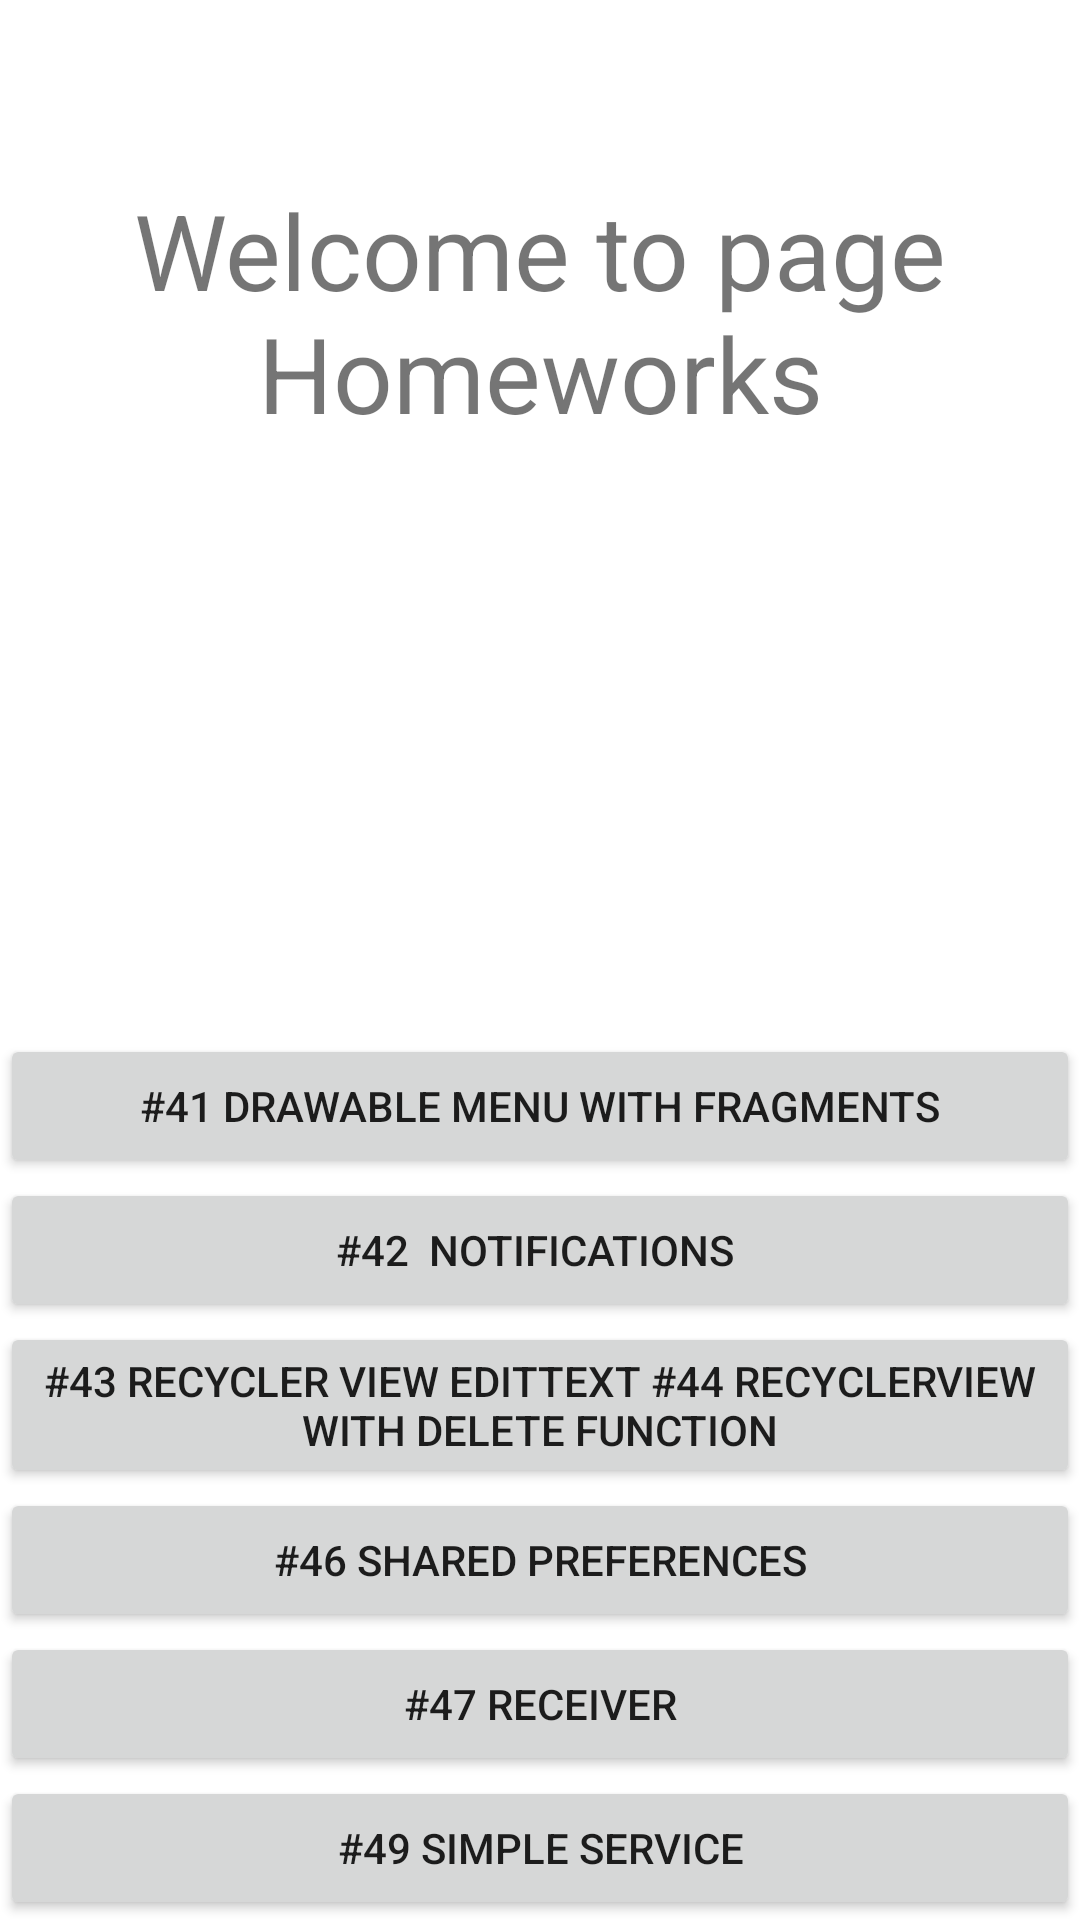

This screen was rendered from an Android layout file. Write that file and the resources it references.
<!-- AndroidManifest.xml: application theme Theme.MyStudy_2 -->
<!-- res/layout/activity_homeworks.xml -->
<?xml version="1.0" encoding="utf-8"?>
<LinearLayout xmlns:android="http://schemas.android.com/apk/res/android"
    xmlns:app="http://schemas.android.com/apk/res-auto"
    xmlns:tools="http://schemas.android.com/tools"
    android:layout_width="match_parent"
    android:layout_height="match_parent"
    android:layout_marginTop="60dp"
    android:orientation="vertical"
    tools:context=".MainActivity">

    <LinearLayout
        android:layout_width="match_parent"
        android:layout_height="fill_parent"
        android:layout_weight="1"
        android:orientation="vertical">
        <TextView
            android:id="@+id/text_hw"
            android:layout_width="wrap_content"
            android:layout_height="wrap_content"
            android:text="@string/text_hw"
            android:layout_gravity="center"
            android:layout_marginTop="60dp"
            android:textSize="35sp"
            android:gravity="center_horizontal"/>
    </LinearLayout>
    <Button
        android:id="@+id/btn_hw_41"
        android:layout_width="match_parent"
        android:layout_height="wrap_content"
        android:layout_alignParentLeft="true"
        android:layout_alignParentTop="true"
        android:text="@string/btn_hw_41" />
    <Button
        android:id="@+id/btn_hw_42"
        android:layout_width="match_parent"
        android:layout_height="wrap_content"
        android:layout_alignParentLeft="true"
        android:layout_alignParentTop="true"
        android:text="@string/btn_hw_42" />
    <Button
        android:id="@+id/btn_hw_43"
        android:layout_width="match_parent"
        android:layout_height="wrap_content"
        android:layout_alignParentLeft="true"
        android:layout_alignParentTop="true"
        android:text="@string/btn_hw_43" />

    <Button
        android:id="@+id/btn_hw_46"
        android:layout_width="match_parent"
        android:layout_height="wrap_content"
        android:layout_alignParentLeft="true"
        android:layout_alignParentTop="true"
        android:text="@string/btn_hw_46" />
    <Button
        android:id="@+id/btn_hw_47"
        android:layout_width="match_parent"
        android:layout_height="wrap_content"
        android:layout_alignParentLeft="true"
        android:layout_alignParentTop="true"
        android:text="@string/btn_hw_47" />
    <Button
        android:id="@+id/btn_hw_49"
        android:layout_width="match_parent"
        android:layout_height="wrap_content"
        android:layout_alignParentLeft="true"
        android:layout_alignParentTop="true"
        android:text="@string/btn_hw_49" />
</LinearLayout>
<!-- resources referenced by this layout -->
<resources>
  <string name="btn_hw_41">#41 Drawable menu with fragments</string>
  <string name="btn_hw_42">"#42  Notifications "</string>
  <string name="btn_hw_43">#43 Recycler View EditText
      #44 RecyclerView with Delete Function</string>
  <string name="btn_hw_46">#46 Shared Preferences</string>
  <string name="btn_hw_47">#47 Receiver</string>
  <string name="btn_hw_49">#49 Simple Service</string>
  <string name="text_hw">Welcome to page Homeworks</string>
  <style name="Theme.MyStudy_2" parent="Theme.MaterialComponents.DayNight.DarkActionBar">
          
          <item name="colorPrimary">@color/purple_500</item>
          <item name="colorPrimaryVariant">@color/blue</item>
          <item name="colorOnPrimary">@color/white</item>
          
          <item name="colorSecondary">@color/teal_200</item>
          <item name="colorSecondaryVariant">@color/teal_700</item>
          <item name="colorOnSecondary">@color/black</item>
          
          <item name="android:statusBarColor" tools:targetApi="l">?attr/colorPrimaryVariant</item>
          
      </style>
  <color name="purple_500">#FF6200EE</color>
  <color name="blue">#FF3700B3</color>
  <color name="white">#FFFFFFFF</color>
  <color name="teal_200">#FF03DAC5</color>
  <color name="teal_700">#FF018786</color>
  <color name="black">#FF000000</color>
</resources>
